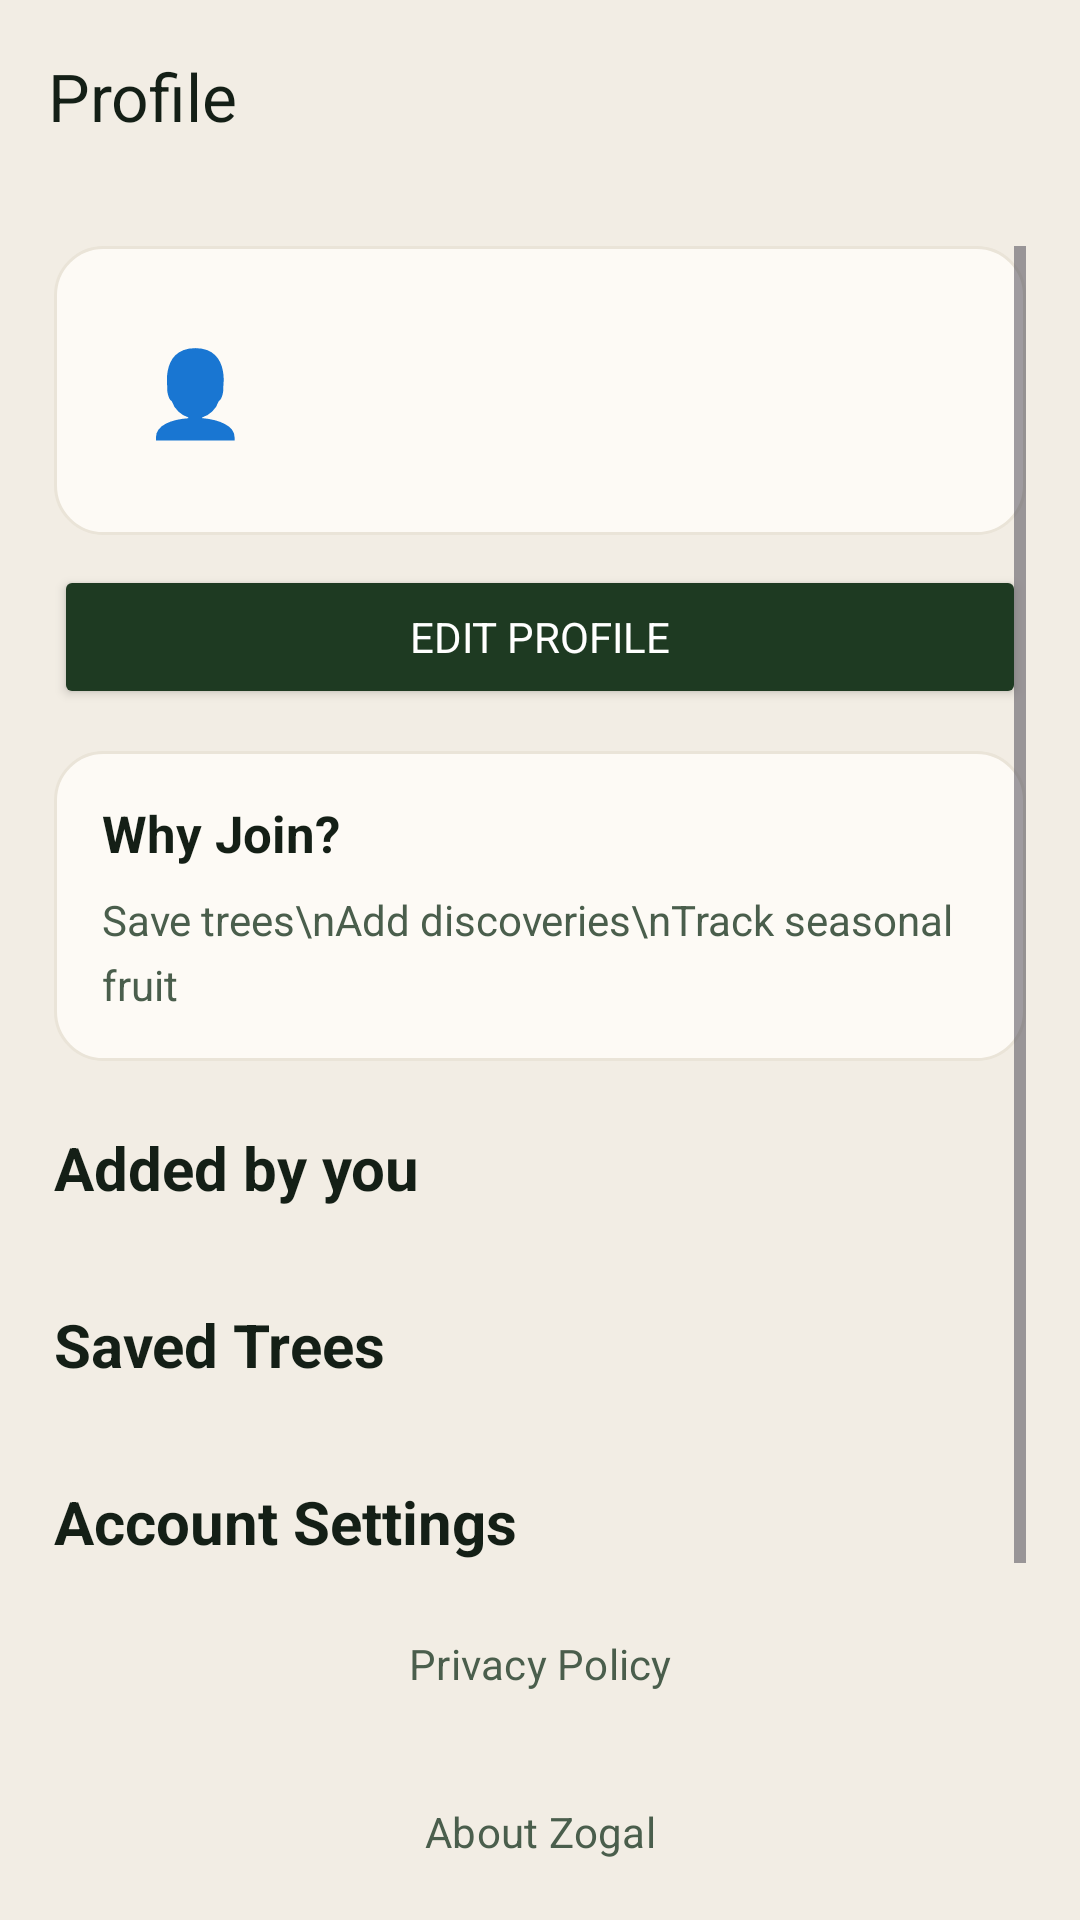

Android layout source for this screen:
<!-- AndroidManifest.xml: application theme Theme.ForagingApp -->
<!-- res/layout/activity_profile.xml -->
<?xml version="1.0" encoding="utf-8"?>
<androidx.coordinatorlayout.widget.CoordinatorLayout
    xmlns:android="http://schemas.android.com/apk/res/android"
    xmlns:app="http://schemas.android.com/apk/res-auto"
    android:layout_width="match_parent"
    android:layout_height="match_parent"
    android:background="@color/background">

    <com.google.android.material.appbar.MaterialToolbar
        android:id="@+id/toolbar"
        android:layout_width="match_parent"
        android:layout_height="?attr/actionBarSize"
        android:background="@color/background"
        app:title="Profile"
        app:titleTextColor="@color/textPrimary"/>

    <ScrollView
        android:layout_width="match_parent"
        android:layout_height="match_parent"
        android:layout_marginTop="?attr/actionBarSize"
        android:clipToPadding="false"
        android:padding="18dp">

        <LinearLayout
            android:layout_width="match_parent"
            android:layout_height="wrap_content"
            android:orientation="vertical">

            <LinearLayout
                android:layout_width="match_parent"
                android:layout_height="wrap_content"
                android:background="@drawable/row_bg"
                android:gravity="center_vertical"
                android:orientation="horizontal"
                android:padding="16dp">

                <TextView
                    android:layout_width="62dp"
                    android:layout_height="62dp"
                    android:background="@drawable/circle_primary"
                    android:gravity="center"
                    android:text="👤"
                    android:textSize="28sp"/>

                <LinearLayout
                    android:layout_width="0dp"
                    android:layout_height="wrap_content"
                    android:layout_marginStart="14dp"
                    android:layout_weight="1"
                    android:orientation="vertical">

                    <TextView
                        android:id="@+id/textName"
                        android:layout_width="match_parent"
                        android:layout_height="wrap_content"
                        android:textColor="@color/textPrimary"
                        android:textSize="18sp"
                        android:textStyle="bold"/>

                    <TextView
                        android:id="@+id/textEmail"
                        android:layout_width="match_parent"
                        android:layout_height="wrap_content"
                        android:layout_marginTop="3dp"
                        android:textColor="@color/textSecondary"
                        android:textSize="13sp"/>

                    <TextView
                        android:id="@+id/textCreated"
                        android:layout_width="match_parent"
                        android:layout_height="wrap_content"
                        android:layout_marginTop="3dp"
                        android:textColor="@color/textHint"
                        android:textSize="12sp"/>
                </LinearLayout>
            </LinearLayout>

            <Button
                android:id="@+id/buttonEditProfile"
                android:layout_width="match_parent"
                android:layout_height="48dp"
                android:layout_marginTop="10dp"
                android:backgroundTint="@color/primary"
                android:text="Edit Profile"
                android:textColor="@color/textOnDark"
                app:cornerRadius="16dp"/>

            <LinearLayout
                android:id="@+id/guestOnboarding"
                android:layout_width="match_parent"
                android:layout_height="wrap_content"
                android:layout_marginTop="14dp"
                android:background="@drawable/row_bg"
                android:orientation="vertical"
                android:padding="16dp">

                <TextView
                    android:layout_width="match_parent"
                    android:layout_height="wrap_content"
                    android:text="Why Join?"
                    android:textColor="@color/textPrimary"
                    android:textSize="17sp"
                    android:textStyle="bold"/>

                <TextView
                    android:layout_width="match_parent"
                    android:layout_height="wrap_content"
                    android:layout_marginTop="8dp"
                    android:lineSpacingMultiplier="1.3"
                    android:text="Save trees\nAdd discoveries\nTrack seasonal fruit"
                    android:textColor="@color/textSecondary"
                    android:textSize="14sp"/>
            </LinearLayout>

            <TextView
                android:layout_width="match_parent"
                android:layout_height="wrap_content"
                android:layout_marginTop="22dp"
                android:text="Added by you"
                android:textColor="@color/textPrimary"
                android:textSize="20sp"
                android:textStyle="bold"/>

            <LinearLayout
                android:id="@+id/myTreesContainer"
                android:layout_width="match_parent"
                android:layout_height="wrap_content"
                android:layout_marginTop="10dp"
                android:orientation="vertical"/>

            <TextView
                android:layout_width="match_parent"
                android:layout_height="wrap_content"
                android:layout_marginTop="22dp"
                android:text="Saved Trees"
                android:textColor="@color/textPrimary"
                android:textSize="20sp"
                android:textStyle="bold"/>

            <LinearLayout
                android:id="@+id/savedTreesContainer"
                android:layout_width="match_parent"
                android:layout_height="wrap_content"
                android:layout_marginTop="10dp"
                android:orientation="vertical"/>

            <TextView
                android:layout_width="match_parent"
                android:layout_height="wrap_content"
                android:layout_marginTop="22dp"
                android:text="Account Settings"
                android:textColor="@color/textPrimary"
                android:textSize="20sp"
                android:textStyle="bold"/>

            <Button
                android:id="@+id/buttonPrivacyPolicy"
                style="@style/Widget.Material3.Button.OutlinedButton"
                android:layout_width="match_parent"
                android:layout_height="48dp"
                android:layout_marginTop="10dp"
                android:text="Privacy Policy"
                android:textColor="@color/textSecondary"
                app:cornerRadius="16dp"
                app:strokeColor="@color/border"/>

            <Button
                android:id="@+id/buttonAbout"
                style="@style/Widget.Material3.Button.OutlinedButton"
                android:layout_width="match_parent"
                android:layout_height="48dp"
                android:layout_marginTop="8dp"
                android:text="About Zogal"
                android:textColor="@color/textSecondary"
                app:cornerRadius="16dp"
                app:strokeColor="@color/border"/>

            <Button
                android:id="@+id/buttonTerms"
                style="@style/Widget.Material3.Button.OutlinedButton"
                android:layout_width="match_parent"
                android:layout_height="48dp"
                android:layout_marginTop="8dp"
                android:text="Terms of Service"
                android:textColor="@color/textSecondary"
                app:cornerRadius="16dp"
                app:strokeColor="@color/border"/>

            <Button
                android:id="@+id/buttonSignOut"
                style="@style/Widget.Material3.Button.OutlinedButton"
                android:layout_width="match_parent"
                android:layout_height="48dp"
                android:layout_marginTop="10dp"
                android:layout_marginBottom="24dp"
                android:text="Sign Out"
                android:textColor="@color/error"
                app:cornerRadius="16dp"
                app:strokeColor="@color/error"/>
        </LinearLayout>
    </ScrollView>
</androidx.coordinatorlayout.widget.CoordinatorLayout>
<!-- resources referenced by this layout -->
<resources>
  <color name="background">#F2EDE4</color>
  <color name="border">#D8D2C8</color>
  <color name="error">#C0392B</color>
  <color name="primary">#1E3A22</color>
  <color name="textHint">#8A9E8C</color>
  <color name="textOnDark">#FFFFFF</color>
  <color name="textPrimary">#141F16</color>
  <color name="textSecondary">#4A5E4C</color>
  <!-- drawable row_bg (drawable) -->
  <?xml version="1.0" encoding="utf-8"?>
  <shape xmlns:android="http://schemas.android.com/apk/res/android"
      android:shape="rectangle">
      <solid android:color="#FDFAF5"/>
      <corners android:radius="16dp"/>
      <stroke android:width="1dp" android:color="#EAE4D8"/>
  </shape>
  <style name="Theme.ForagingApp" parent="Theme.Material3.Light.NoActionBar">
          <item name="android:statusBarColor">@color/background</item>
          <item name="android:navigationBarColor">@color/background</item>
          <item name="android:windowBackground">@color/background</item>
          <item name="android:windowLightStatusBar">true</item>
          <item name="colorPrimary">@color/primary</item>
          <item name="colorOnPrimary">@color/textOnDark</item>
          <item name="colorSurface">@color/surface</item>
          <item name="colorSecondaryContainer">@color/mossGreen</item>
          <item name="android:fontFamily">sans-serif</item>
          <item name="materialButtonStyle">@style/Widget.ForagingApp.Button</item>
      </style>
  <color name="surface">#FAFAF6</color>
  <color name="mossGreen">#D4E0D5</color>
  <style name="Widget.ForagingApp.Button" parent="Widget.Material3.Button">
          <item name="android:letterSpacing">0.04</item>
          <item name="android:textAllCaps">false</item>
      </style>
</resources>
